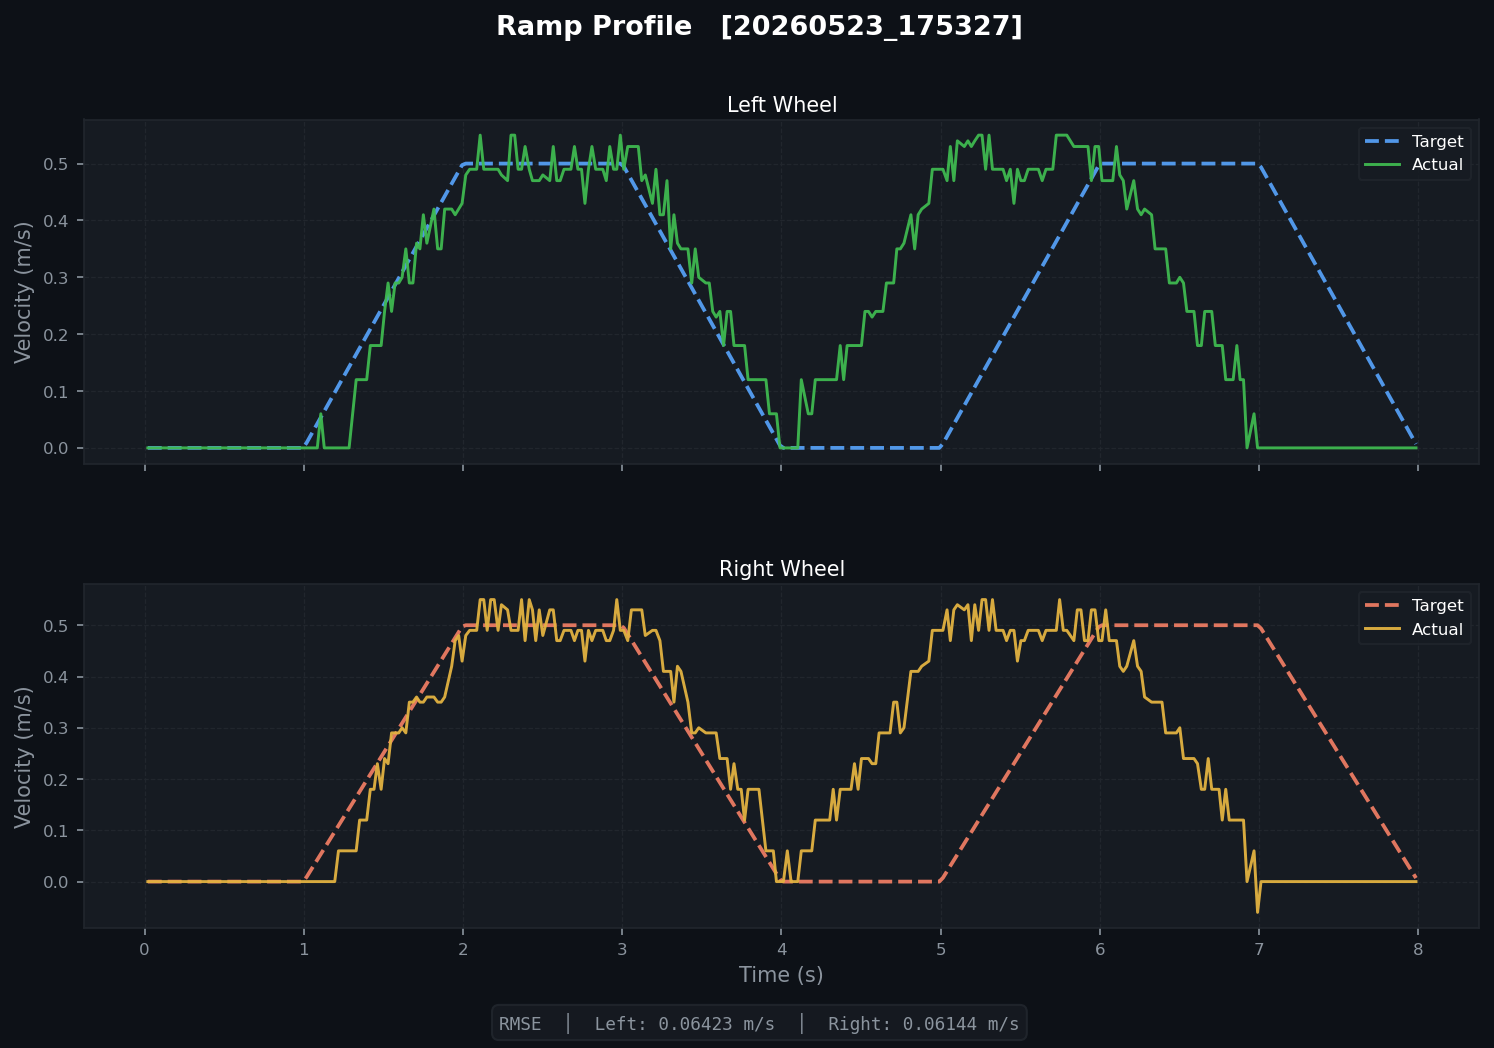

Values plotted in this chart, from the file beside it:
t, left_target, left_actual, right_target, right_actual, left_pwm, right_pwm
0.02075, 0.0, 0.0, 0.0, 0.0, 0.0, 0.0
0.0432, 0.0, 0.0, 0.0, 0.0, 0.0, 0.0
0.06515, 0.0, 0.0, 0.0, 0.0, 0.0, 0.0
0.1092, 0.0, 0.0, 0.0, 0.0, 0.0, 0.0
0.1312, 0.0, 0.0, 0.0, 0.0, 0.0, 0.0
0.1532, 0.0, 0.0, 0.0, 0.0, 0.0, 0.0
0.1747, 0.0, 0.0, 0.0, 0.0, 0.0, 0.0
0.1982, 0.0, 0.0, 0.0, 0.0, 0.0, 0.0
0.2203, 0.0, 0.0, 0.0, 0.0, 0.0, 0.0
0.2422, 0.0, 0.0, 0.0, 0.0, 0.0, 0.0
0.2642, 0.0, 0.0, 0.0, 0.0, 0.0, 0.0
0.2854, 0.0, 0.0, 0.0, 0.0, 0.0, 0.0
0.3096, 0.0, 0.0, 0.0, 0.0, 0.0, 0.0
0.3302, 0.0, 0.0, 0.0, 0.0, 0.0, 0.0
0.3522, 0.0, 0.0, 0.0, 0.0, 0.0, 0.0
0.3742, 0.0, 0.0, 0.0, 0.0, 0.0, 0.0
0.3974, 0.0, 0.0, 0.0, 0.0, 0.0, 0.0
0.4191, 0.0, 0.0, 0.0, 0.0, 0.0, 0.0
0.4411, 0.0, 0.0, 0.0, 0.0, 0.0, 0.0
0.4631, 0.0, 0.0, 0.0, 0.0, 0.0, 0.0
0.4847, 0.0, 0.0, 0.0, 0.0, 0.0, 0.0
0.5301, 0.0, 0.0, 0.0, 0.0, 0.0, 0.0
0.5517, 0.0, 0.0, 0.0, 0.0, 0.0, 0.0
0.5742, 0.0, 0.0, 0.0, 0.0, 0.0, 0.0
0.5959, 0.0, 0.0, 0.0, 0.0, 0.0, 0.0
0.6187, 0.0, 0.0, 0.0, 0.0, 0.0, 0.0
0.6416, 0.0, 0.0, 0.0, 0.0, 0.0, 0.0
0.6641, 0.0, 0.0, 0.0, 0.0, 0.0, 0.0
0.6862, 0.0, 0.0, 0.0, 0.0, 0.0, 0.0
0.7077, 0.0, 0.0, 0.0, 0.0, 0.0, 0.0
0.7311, 0.0, 0.0, 0.0, 0.0, 0.0, 0.0
0.7521, 0.0, 0.0, 0.0, 0.0, 0.0, 0.0
0.7741, 0.0, 0.0, 0.0, 0.0, 0.0, 0.0
0.7964, 0.0, 0.0, 0.0, 0.0, 0.0, 0.0
0.82, 0.0, 0.0, 0.0, 0.0, 0.0, 0.0
0.8421, 0.0, 0.0, 0.0, 0.0, 0.0, 0.0
0.8631, 0.0, 0.0, 0.0, 0.0, 0.0, 0.0
0.8851, 0.0, 0.0, 0.0, 0.0, 0.0, 0.0
0.9066, 0.0, 0.0, 0.0, 0.0, 0.0, 0.0
0.9293, 0.0, 0.0, 0.0, 0.0, 0.0, 0.0
0.9536, 0.0, 0.0, 0.0, 0.0, 0.0, 0.0
0.9731, 0.0, 0.0, 0.0, 0.0, 0.0, 0.0
0.9951, 0.0, 0.0, 0.0, 0.0, 0.0, 0.0
1.018, 0.0, 0.0, 0.0, 0.0, 0.0, 0.0
1.042, 0.1, 0.0, 0.1, 0.0, -23.3, 0.0
1.065, 0.1, 0.0, 0.1, 0.0, -23.3, 0.0
1.085, 0.1, 0.0, 0.1, 0.0, -23.3, 0.0
1.107, 0.1, 0.06, 0.1, 0.0, 0.0, 41.94
1.129, 0.1, 0.0, 0.1, 0.0, 0.0, 41.94
1.173, 0.1, 0.0, 0.1, 0.0, 0.0, 41.94
1.195, 0.1, 0.0, 0.1, 0.0, 0.0, 61.94
1.218, 0.1, 0.0, 0.1, 0.06, 0.0, 61.94
1.241, 0.2, 0.0, 0.2, 0.06, 0.0, 61.94
1.285, 0.2, 0.0, 0.2, 0.06, 0.0, 61.94
1.308, 0.2, 0.06, 0.2, 0.06, 60.7, 91.71
1.329, 0.2, 0.12, 0.2, 0.06, 60.7, 91.71
1.351, 0.2, 0.12, 0.2, 0.12, 60.7, 91.71
1.374, 0.2, 0.12, 0.2, 0.12, 60.7, 91.71
1.395, 0.2, 0.12, 0.2, 0.12, 74.83, 106.9
1.418, 0.2, 0.18, 0.2, 0.18, 74.83, 106.9
... 278 more rows
